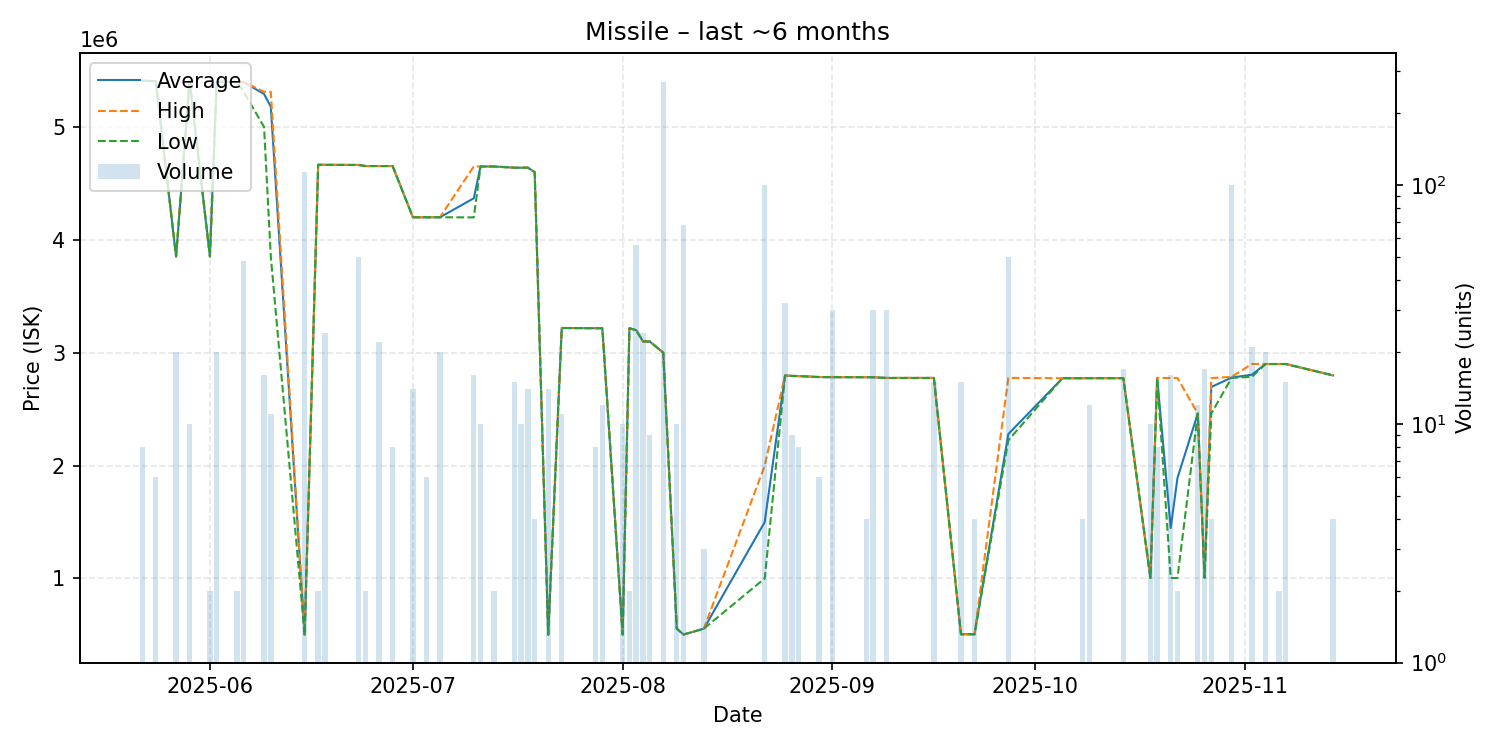

Source data for this figure (header and first rows):
date, average, highest, lowest, order_count, volume
2025-05-22, 5410000, 5410000, 5410000, 1, 8
2025-05-24, 5406333, 5408000, 5406000, 2, 6
2025-05-27, 3853000, 3853000, 3853000, 1, 20
2025-05-29, 5408700, 5409000, 5408000, 2, 10
2025-06-01, 3853000, 3853000, 3853000, 1, 2
2025-06-02, 5400000, 5400000, 5400000, 1, 20
2025-06-05, 5400000, 5400000, 5400000, 1, 2
2025-06-06, 5396333, 5400000, 5312000, 4, 48
2025-06-09, 5292500, 5312000, 5000000, 2, 16
2025-06-10, 5179364, 5312000, 3853000, 2, 11
2025-06-15, 500000, 500000, 500000, 2, 113
2025-06-17, 4665000, 4665000, 4665000, 1, 2
2025-06-18, 4664917, 4665000, 4664000, 3, 24
2025-06-23, 4663360, 4664000, 4663000, 3, 50
2025-06-24, 4654000, 4654000, 4654000, 1, 2
2025-06-26, 4654000, 4654000, 4654000, 4, 22
2025-06-28, 4654000, 4654000, 4654000, 1, 8
2025-07-01, 4200000, 4200000, 4200000, 2, 14
2025-07-03, 4200000, 4200000, 4200000, 2, 6
2025-07-05, 4200000, 4200000, 4200000, 1, 20
2025-07-10, 4368500, 4651000, 4199000, 3, 16
2025-07-11, 4650000, 4650000, 4650000, 1, 10
2025-07-13, 4650000, 4650000, 4650000, 2, 2
2025-07-16, 4639000, 4639000, 4639000, 1, 15
2025-07-17, 4639000, 4639000, 4639000, 1, 10
2025-07-18, 4639786, 4640000, 4639000, 2, 14
2025-07-19, 4600000, 4600000, 4600000, 1, 4
2025-07-21, 502000, 502000, 502000, 1, 14
2025-07-23, 3219000, 3219000, 3219000, 2, 11
2025-07-28, 3217000, 3217000, 3217000, 2, 8
2025-07-29, 3217000, 3217000, 3217000, 2, 12
2025-08-01, 503000, 503000, 503000, 1, 10
2025-08-02, 3217000, 3217000, 3217000, 1, 2
2025-08-03, 3200000, 3200000, 3200000, 3, 56
2025-08-04, 3100000, 3100000, 3100000, 2, 24
2025-08-05, 3100000, 3100000, 3100000, 2, 9
2025-08-07, 3000000, 3000000, 3000000, 5, 270
2025-08-09, 555000, 555000, 555000, 2, 10
2025-08-10, 503000, 503000, 503000, 2, 68
2025-08-13, 555000, 555000, 555000, 1, 3
2025-08-22, 1500000, 2000000, 1000000, 2, 100
2025-08-25, 2797500, 2798000, 2797000, 3, 32
2025-08-26, 2795333, 2796000, 2794000, 3, 9
2025-08-27, 2793000, 2793000, 2793000, 1, 8
2025-08-30, 2784667, 2785000, 2784000, 2, 6
2025-09-01, 2783133, 2784000, 2783000, 3, 30
2025-09-06, 2783000, 2783000, 2783000, 1, 4
2025-09-07, 2782967, 2783000, 2782000, 2, 30
2025-09-09, 2776367, 2777000, 2776000, 2, 30
2025-09-16, 2776667, 2777000, 2776000, 2, 15
2025-09-20, 505500, 505500, 505500, 1, 15
2025-09-22, 505500, 505500, 505500, 1, 4
2025-09-27, 2279200, 2777000, 2224000, 3, 50
2025-10-05, 2774000, 2774000, 2774000, 1, 1
2025-10-08, 2774000, 2774000, 2774000, 1, 4
2025-10-09, 2774583, 2775000, 2774000, 3, 12
2025-10-14, 2774706, 2775000, 2774000, 2, 17
2025-10-18, 1004000, 1004000, 1004000, 2, 10
2025-10-19, 2777000, 2777000, 2777000, 1, 8
2025-10-21, 1447000, 2776000, 1004000, 2, 16
... 10 more rows
